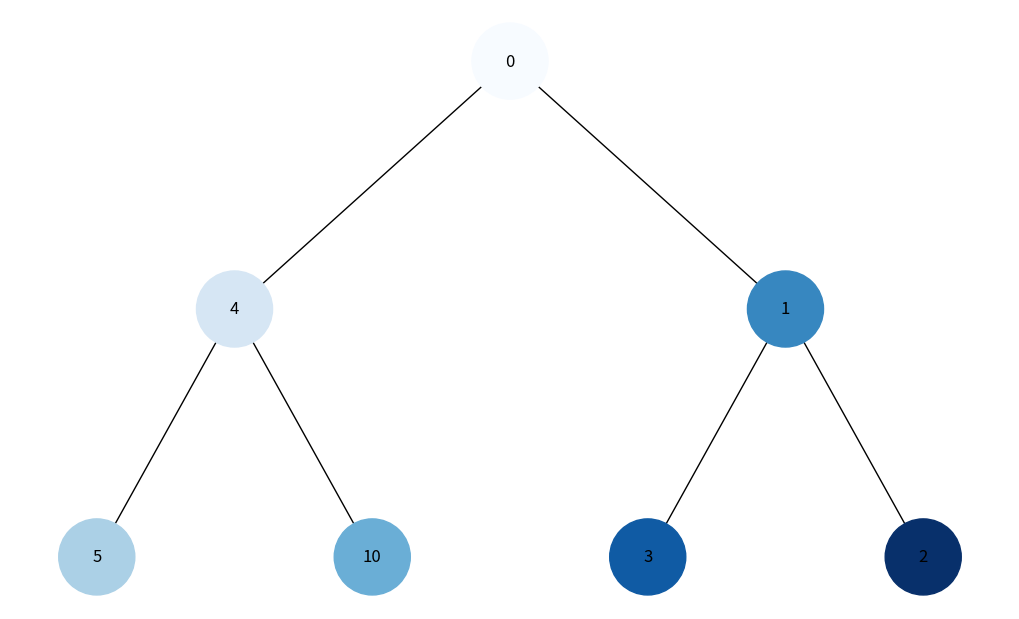
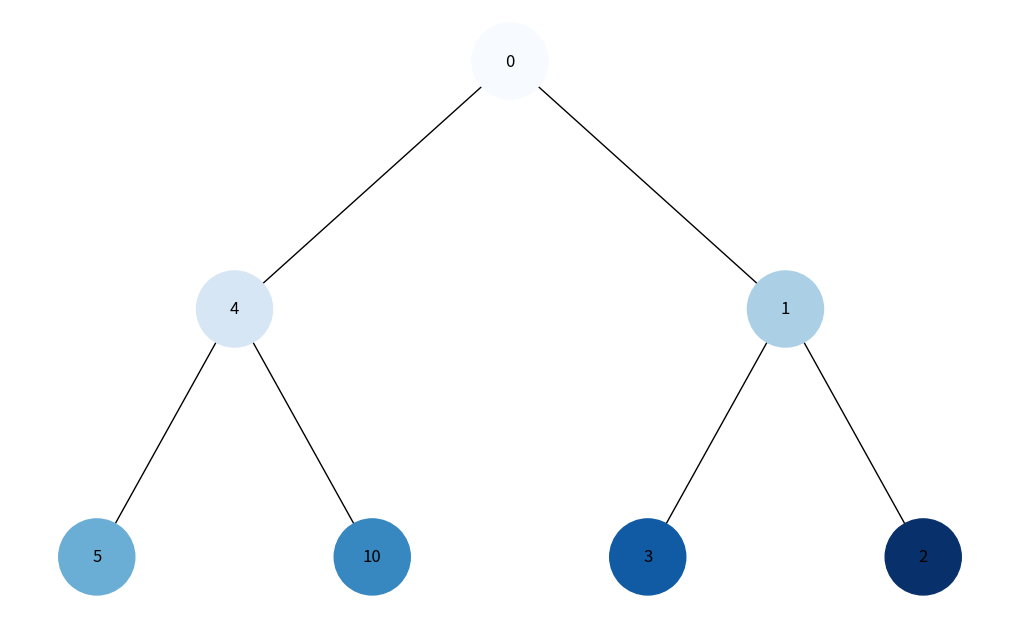

These figures' Python source, in order:
"""
Task:
- Implement Depth First Search (DFS) and Breadth First Search (BFS) algorithms for a binary tree.
- Visualize the traversal of the binary tree using NetworkX and Matplotlib.
- Use different colors to represent the order of traversal.
"""
import uuid
import networkx as nx
import matplotlib.pyplot as plt
import matplotlib.colors as mcolors
import numpy as np

class Node:
    """
    Class to represent a node in a binary tree.

    Attributes:
    - left: Node - left child of the node
    - right: Node - right child of the node
    - val: int - value of the node
    - color: str - color of the node
    - id: str - unique identifier of the node

    Methods:
    - __init__(key): initialize the node with a value

    Time complexity:
    - __init__: O(1)
    """
    def __init__(self, key: int) -> None:
        """
        Initialize the node with a value.

        :param key: int - value of the node

        :return: None

        Time complexity: O(1)
        """
        self.left = None
        self.right = None
        self.val = key
        self.color = "#FFFFFF"  # White color by default
        self.id = str(uuid.uuid4())

def add_edges(graph: nx.DiGraph, node: Node, pos: dict, x: float = 0, y: float = 0, layer: int = 1):
    """
  Function to add edges to the binary heap tree.

    :param graph: nx.DiGraph - graph object to store the tree
    :param node: Node - the current node
    :param pos: dict - dictionary to store the position of the nodes
    :param x: float - x-coordinate of the node
    :param y: float - y-coordinate of the node
    :param layer: int - current layer of the tree

    :return: nx.DiGraph - graph object with edges added

    Time complexity: O(n)
    """
    if node:
        graph.add_node(node.id, color=node.color, label=node.val)
        if node.left:
            graph.add_edge(node.id, node.left.id)
            l = x - 1 / 2 ** layer
            pos[node.left.id] = (l, y - 1)
            add_edges(graph, node.left, pos, x=l, y=y - 1, layer=layer + 1)
        if node.right:
            graph.add_edge(node.id, node.right.id)
            r = x + 1 / 2 ** layer
            pos[node.right.id] = (r, y - 1)
            add_edges(graph, node.right, pos, x=r, y=y - 1, layer=layer + 1)

def draw_tree(tree_root):
    """
    Function to draw a binary heap tree using NetworkX and Matplotlib.

    :param tree_root: Node - the root of the binary heap tree

    :return: None

    Time complexity: O(n)
    """
    tree = nx.DiGraph()
    pos = {tree_root.id: (0, 0)}
    add_edges(tree, tree_root, pos)
    colors = [node[1]['color'] for node in tree.nodes(data=True)]
    labels = {node[0]: node[1]['label'] for node in tree.nodes(data=True)}
    plt.figure(figsize=(10, 6))
    nx.draw(tree, pos=pos, labels=labels, arrows=False, node_size=3000, node_color=colors)
    plt.show()

def generate_colors(n: int) -> list:
    """
    Function to generate a list of n colors using a colormap.

    :param n: int - number of colors to generate

    :return: list - list of n colors

    Time complexity: O(n)
    """
    cmap = plt.cm.Blues  # Uses colormap Blues for color generation
    return [mcolors.rgb2hex(cmap(i)) for i in np.linspace(0, 1, n)]

def update_colors(node: Node, color_map: list, order: list) -> None:
    """
    Function to update the colors of the nodes in the tree.

    :param node: Node - the current node
    :param color_map: list - list of colors
    :param order: list - order of the nodes

    :return: None

    Time complexity: O(n)
    """
    if node:
        node.color = color_map[order.index(node.id)]
        update_colors(node.left, color_map, order)
        update_colors(node.right, color_map, order)

def dfs(node: Node, visited: list = None) -> list:
    """
    Function to perform Depth First Search (DFS) on a binary tree.

    :param node: Node - the current node
    :param visited: list - list to store visited nodes

    :return: list - list of visited nodes

    Time complexity
    - Worst-case: O(n)
    - Best-case: O(1)
    """
    if visited is None:
        visited = []
    if node:
        visited.append(node.id)
        dfs(node.left, visited)
        dfs(node.right, visited)
    return visited

def bfs(node: Node):
    """
    Function to perform Breadth First Search (BFS) on a binary tree.

    :param node: Node - the root node of the tree

    :return: list - list of visited nodes

    Time complexity
    - Worst-case: O(n)
    - Best-case: O(1)
    """
    queue = [node]
    visited = []
    while queue:
        current = queue.pop(0)
        if current:
            visited.append(current.id)
            queue.append(current.left)
            queue.append(current.right)
    return visited

if __name__ == "__main__":
    root = Node(0)
    root.left = Node(4)
    root.left.left = Node(5)
    root.left.right = Node(10)
    root.right = Node(1)
    root.right.left = Node(3)
    root.right.right = Node(2)

    dfs_order = dfs(root)
    bfs_order = bfs(root)
    colors_dfs = generate_colors(len(dfs_order))
    colors_bfs = generate_colors(len(bfs_order))

    # Візуалізація DFS
    update_colors(root, colors_dfs, dfs_order)
    draw_tree(root)

    # Візуалізація BFS
    update_colors(root, colors_bfs, bfs_order)
    draw_tree(root)
